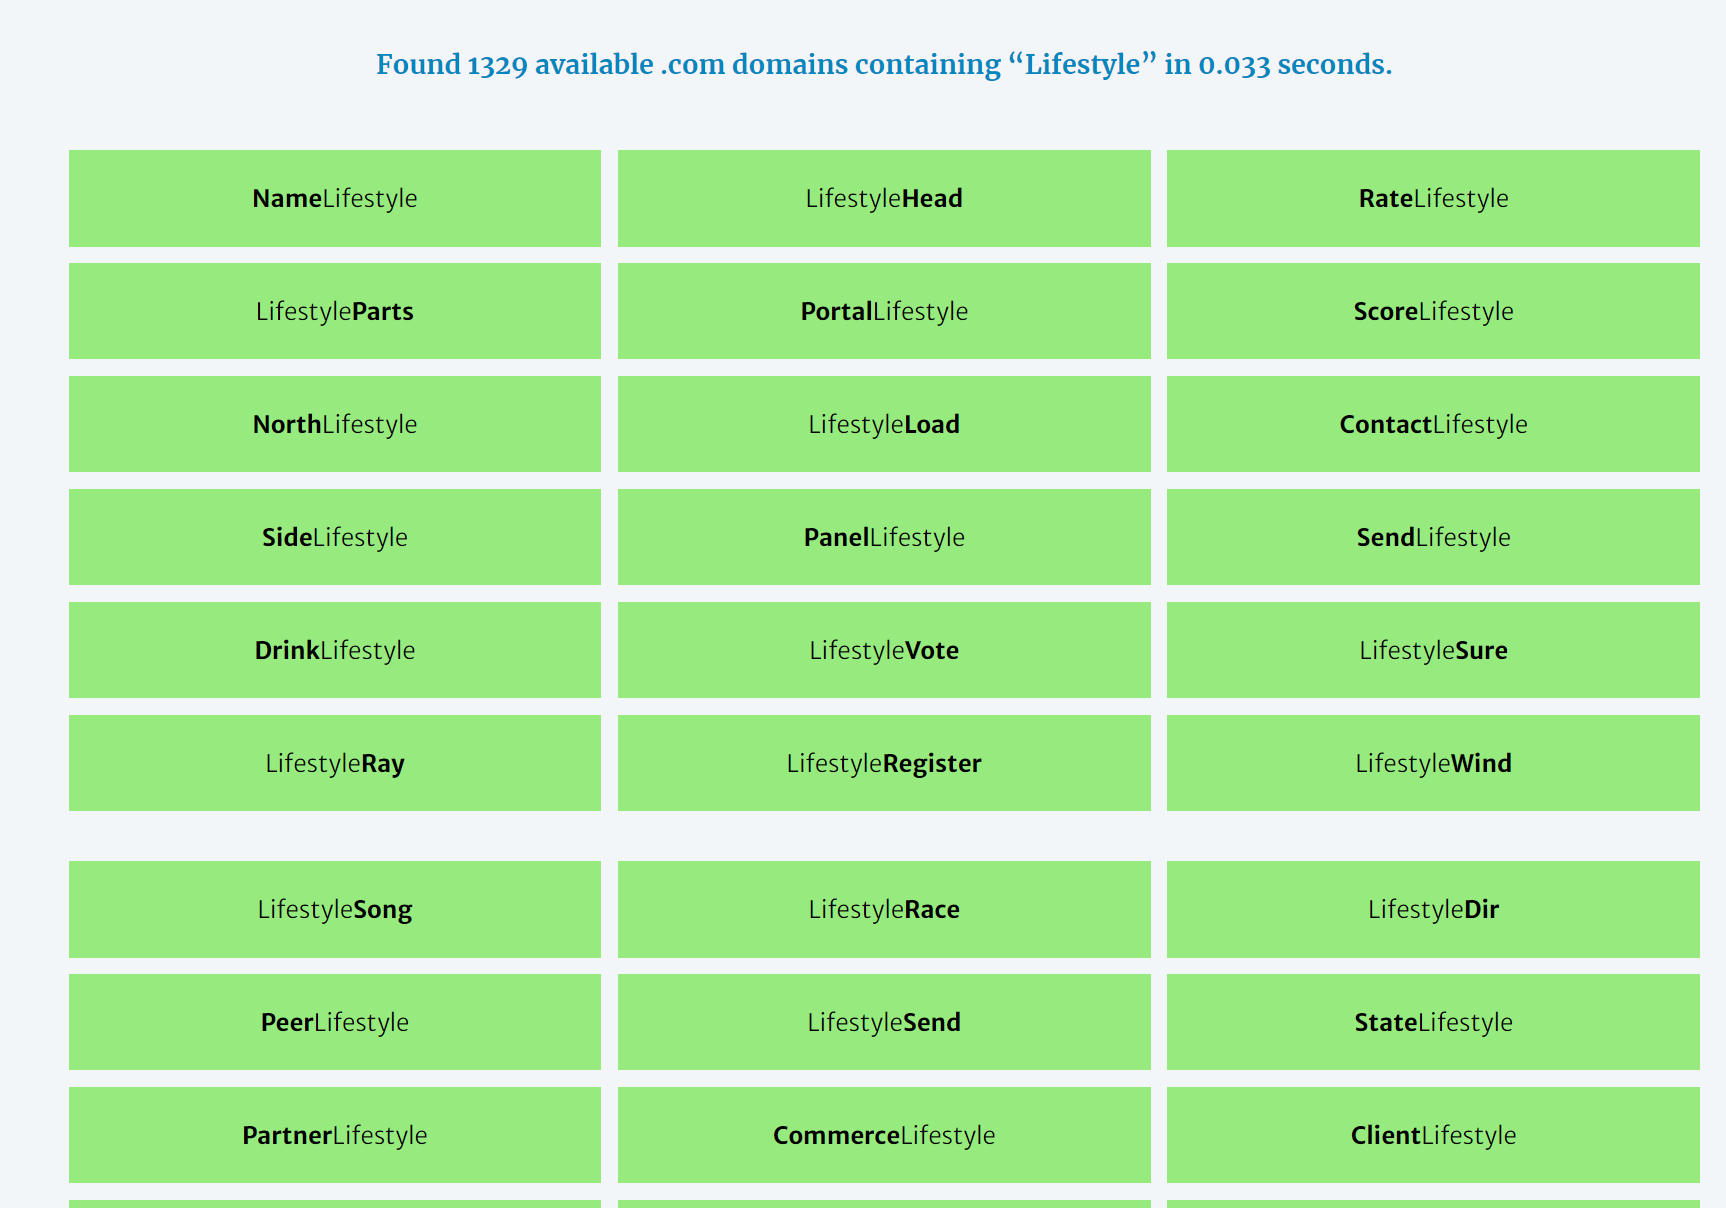
Task: Search Domain Based on Keyword
Workflow: Main

Step 1 [try]: get-text from the element

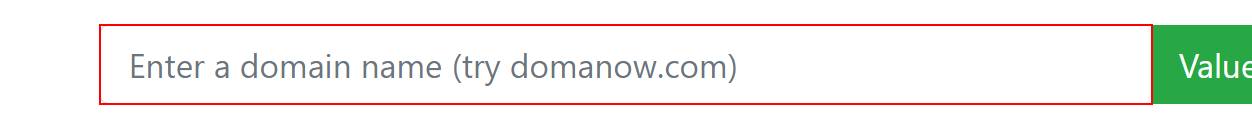
Step 2 [try]: type "[row("Domains").ToString]" into the text box

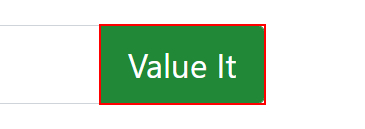
Step 3: click on the text box

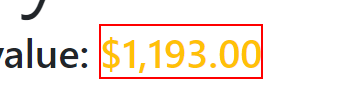
Step 4: get-text from the element